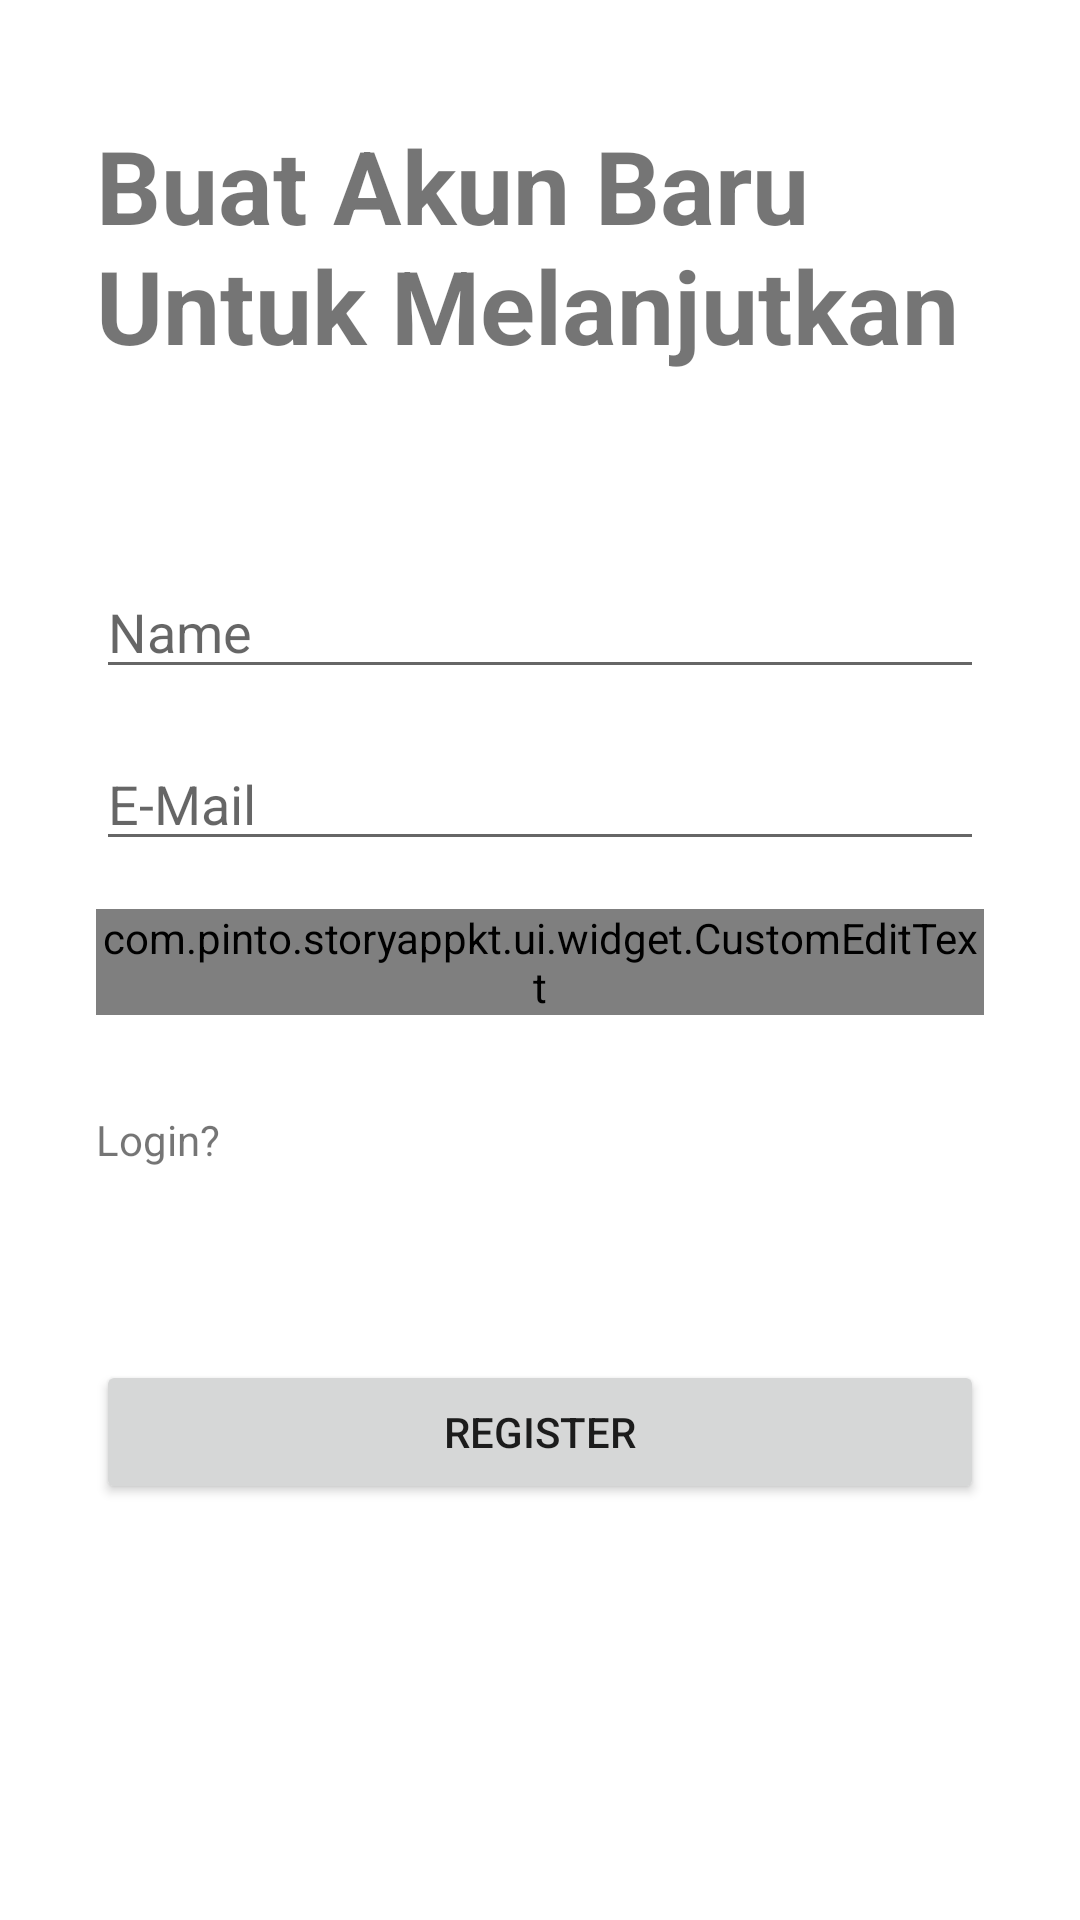

This screen was rendered from an Android layout file. Write that file and the resources it references.
<!-- AndroidManifest.xml: application theme Theme.StoryAppKt -->
<!-- res/layout/fragment_register.xml -->
<?xml version="1.0" encoding="utf-8"?>
<androidx.constraintlayout.widget.ConstraintLayout xmlns:android="http://schemas.android.com/apk/res/android"
    xmlns:app="http://schemas.android.com/apk/res-auto"
    xmlns:tools="http://schemas.android.com/tools"
    android:layout_width="match_parent"
    android:layout_height="match_parent"
    tools:context=".ui.auth.register.RegisterFragment">

    <Button
        android:id="@+id/bt_sign_up"
        android:layout_width="0dp"
        android:layout_height="wrap_content"
        android:layout_marginStart="32dp"
        android:layout_marginTop="32dp"
        android:layout_marginEnd="32dp"
        android:text="Register"
        android:translationY="-50dp"
        app:layout_constraintBottom_toBottomOf="parent"
        app:layout_constraintEnd_toEndOf="parent"
        app:layout_constraintStart_toStartOf="parent"
        app:layout_constraintTop_toBottomOf="@+id/tv_signup_have_account" />

    <TextView
        android:id="@+id/tv_signup_have_account"
        android:layout_width="0dp"
        android:layout_height="wrap_content"
        android:layout_marginStart="32dp"
        android:layout_marginEnd="32dp"
        android:layout_marginBottom="32dp"
        android:text="Login?"
        android:translationY="-50dp"
        app:layout_constraintBottom_toTopOf="@+id/bt_sign_up"
        app:layout_constraintEnd_toEndOf="parent"
        app:layout_constraintStart_toStartOf="parent"
        app:layout_constraintTop_toBottomOf="@+id/ed_register_password" />

    <com.pinto.storyappkt.ui.widget.CustomEditText
        android:id="@+id/ed_register_password"
        android:layout_width="0dp"
        android:layout_height="wrap_content"
        android:layout_marginStart="32dp"
        android:layout_marginEnd="32dp"
        android:layout_marginBottom="32dp"
        android:ems="10"
        android:hint="Password"
        android:inputType="textPassword"
        android:translationY="-50dp"
        app:layout_constraintBottom_toTopOf="@+id/tv_signup_have_account"
        app:layout_constraintEnd_toEndOf="parent"
        app:layout_constraintStart_toStartOf="parent"
        app:layout_constraintTop_toBottomOf="@+id/ed_register_email" />

    <EditText
        android:id="@+id/ed_register_email"
        android:layout_width="0dp"
        android:layout_height="wrap_content"
        android:layout_marginStart="32dp"
        android:layout_marginEnd="32dp"
        android:layout_marginBottom="16dp"
        android:ems="10"
        android:hint="E-Mail"
        android:inputType="textEmailAddress"
        android:translationY="-50dp"
        app:layout_constraintBottom_toTopOf="@+id/ed_register_password"
        app:layout_constraintEnd_toEndOf="parent"
        app:layout_constraintStart_toStartOf="parent"
        app:layout_constraintTop_toBottomOf="@+id/ed_register_name" />

    <EditText
        android:id="@+id/ed_register_name"
        android:layout_width="match_parent"
        android:layout_height="wrap_content"
        android:layout_marginStart="32dp"
        android:layout_marginTop="32dp"
        android:layout_marginEnd="32dp"
        android:layout_marginBottom="16dp"
        android:hint="Name"
        android:translationY="-50dp"
        app:layout_constraintBottom_toTopOf="@+id/ed_register_email"
        app:layout_constraintEnd_toEndOf="parent"
        app:layout_constraintStart_toStartOf="parent"
        app:layout_constraintTop_toBottomOf="@+id/textView2" />

    <TextView
        android:id="@+id/textView2"
        android:layout_width="0dp"
        android:layout_height="wrap_content"
        android:layout_marginStart="32dp"
        android:layout_marginEnd="32dp"
        android:layout_marginBottom="32dp"
        android:text="Buat Akun Baru Untuk Melanjutkan"
        android:textSize="34sp"
        android:textStyle="bold"
        android:translationY="-50dp"
        app:layout_constraintBottom_toTopOf="@+id/ed_register_name"
        app:layout_constraintEnd_toEndOf="parent"
        app:layout_constraintStart_toStartOf="parent"
        app:layout_constraintTop_toTopOf="parent"
        app:layout_constraintVertical_chainStyle="packed" />

    <ProgressBar
        android:id="@+id/pb_create_register"
        style="?android:attr/progressBarStyle"
        android:layout_width="wrap_content"
        android:layout_height="wrap_content"
        android:visibility="invisible"
        app:layout_constraintBottom_toBottomOf="parent"
        app:layout_constraintEnd_toEndOf="parent"
        app:layout_constraintStart_toStartOf="parent"
        app:layout_constraintTop_toTopOf="parent" />

</androidx.constraintlayout.widget.ConstraintLayout>
<!-- resources referenced by this layout -->
<resources>
  <style name="Theme.StoryAppKt" parent="Base.Theme.StoryAppKt" />
  <style name="Base.Theme.StoryAppKt" parent="Theme.MaterialComponents.DayNight.DarkActionBar">
          
          
          <item name="colorPrimary">@color/purple_500</item>
          <item name="colorPrimaryVariant">@color/purple_700</item>
          <item name="colorOnPrimary">@color/white</item>
          
          <item name="colorSecondary">@color/teal_200</item>
          <item name="colorSecondaryVariant">@color/teal_700</item>
          <item name="colorOnSecondary">@color/black</item>
          
          <item name="android:statusBarColor" tools:targetApi="l">?attr/colorPrimaryVariant</item>
          
      </style>
  <!-- not gathered from this repository: default colours our renderer supplied (Android Studio template values) -->
  <color name="purple_500">#FF6200EE</color>
  <color name="purple_700">#FF3700B3</color>
  <color name="teal_200">#FF03DAC5</color>
  <color name="teal_700">#FF018786</color>
  <color name="black">#FF000000</color>
  <color name="white">#FFFFFFFF</color>
</resources>
